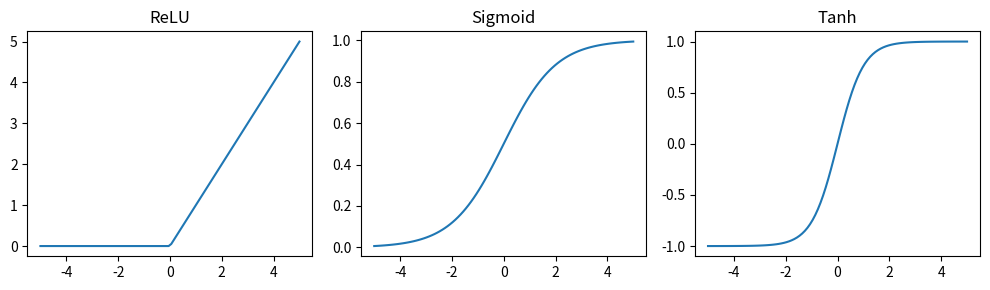

Reproduce this figure in Python.
import numpy as np
import matplotlib.pyplot as plt
np.random.seed(42)

def conv2d(image, kernel, stride=1, padding=0):
    """2D convolution from scratch.
    
    Args:
        image: (H, W) input
        kernel: (kH, kW) filter
        stride: step size
        padding: zero padding
    """
    if padding > 0:
        image = np.pad(image, padding, mode='constant')
    
    H, W = image.shape
    kH, kW = kernel.shape
    
    out_H = (H - kH) // stride + 1
    out_W = (W - kW) // stride + 1
    
    output = np.zeros((out_H, out_W))
    
    for i in range(out_H):
        for j in range(out_W):
            region = image[i*stride:i*stride+kH, j*stride:j*stride+kW]
            output[i, j] = np.sum(region * kernel)
    
    return output

# Example: Edge detection
image = np.array([
    [0, 0, 0, 0, 0],
    [0, 1, 1, 1, 0],
    [0, 1, 1, 1, 0],
    [0, 1, 1, 1, 0],
    [0, 0, 0, 0, 0]
], dtype=float)

# Sobel edge detector
sobel_x = np.array([[-1, 0, 1], [-2, 0, 2], [-1, 0, 1]])

edges = conv2d(image, sobel_x)
print('Edge detection result:')
print(edges)

def max_pool2d(x, pool_size=2):
    """Max pooling from scratch."""
    H, W = x.shape
    out_H = H // pool_size
    out_W = W // pool_size
    
    output = np.zeros((out_H, out_W))
    
    for i in range(out_H):
        for j in range(out_W):
            region = x[i*pool_size:(i+1)*pool_size, 
                      j*pool_size:(j+1)*pool_size]
            output[i, j] = np.max(region)
    
    return output

# Example
feature_map = np.array([
    [1, 3, 2, 4],
    [5, 6, 1, 2],
    [7, 2, 3, 1],
    [4, 5, 6, 8]
], dtype=float)

pooled = max_pool2d(feature_map, 2)
print('Max pooling 4x4 -> 2x2:')
print(pooled)

def relu(x):
    """ReLU: max(0, x)"""
    return np.maximum(0, x)

def sigmoid(x):
    """Sigmoid: 1 / (1 + e^-x)"""
    return 1 / (1 + np.exp(-np.clip(x, -500, 500)))

def softmax(x):
    """Softmax for classification."""
    x_shifted = x - np.max(x)
    exp_x = np.exp(x_shifted)
    return exp_x / np.sum(exp_x)

# Visualization
x = np.linspace(-5, 5, 100)
plt.figure(figsize=(10, 3))
plt.subplot(131); plt.plot(x, relu(x)); plt.title('ReLU')
plt.subplot(132); plt.plot(x, sigmoid(x)); plt.title('Sigmoid')
plt.subplot(133); plt.plot(x, np.tanh(x)); plt.title('Tanh')
plt.tight_layout()
plt.show()

class SimpleCNN:
    """Minimal CNN for understanding."""
    
    def __init__(self):
        # Learnable filters (normally random init)
        self.conv1_filters = np.random.randn(4, 3, 3) * 0.1
        self.fc_weights = None  # Set after first forward
    
    def forward(self, x):
        """Forward pass: Conv -> ReLU -> Pool -> FC."""
        
        # Conv layer (4 filters)
        conv_out = []
        for f in self.conv1_filters:
            conv_out.append(conv2d(x, f, padding=1))
        conv_out = np.stack(conv_out)  # (4, H, W)
        
        # ReLU
        relu_out = relu(conv_out)
        
        # Max pooling
        pool_out = []
        for fm in relu_out:
            pool_out.append(max_pool2d(fm, 2))
        pool_out = np.stack(pool_out)
        
        # Flatten
        flat = pool_out.flatten()
        
        # FC layer (init if needed)
        if self.fc_weights is None:
            self.fc_weights = np.random.randn(flat.shape[0], 10) * 0.1
        
        # Output logits
        logits = flat @ self.fc_weights
        probs = softmax(logits)
        
        return probs

# Test
cnn = SimpleCNN()
dummy_image = np.random.randn(28, 28)
probs = cnn.forward(dummy_image)
print(f'Output probabilities: {probs}')
print(f'Predicted class: {np.argmax(probs)}')

def compute_metrics(y_true, y_pred):
    """Compute classification metrics.
    
    Returns:
        accuracy, precision, recall, specificity, f1
    """
    TP = np.sum((y_true == 1) & (y_pred == 1))
    TN = np.sum((y_true == 0) & (y_pred == 0))
    FP = np.sum((y_true == 0) & (y_pred == 1))
    FN = np.sum((y_true == 1) & (y_pred == 0))
    
    accuracy = (TP + TN) / (TP + TN + FP + FN)
    precision = TP / (TP + FP) if (TP + FP) > 0 else 0
    recall = TP / (TP + FN) if (TP + FN) > 0 else 0  # Sensitivity
    specificity = TN / (TN + FP) if (TN + FP) > 0 else 0
    f1 = 2 * precision * recall / (precision + recall) if (precision + recall) > 0 else 0
    
    return {
        'accuracy': accuracy,
        'precision': precision,
        'recall': recall,
        'specificity': specificity,
        'f1': f1
    }

# Example
y_true = np.array([1, 1, 1, 0, 0, 0, 1, 0, 1, 0])
y_pred = np.array([1, 0, 1, 0, 0, 1, 1, 0, 1, 0])

metrics = compute_metrics(y_true, y_pred)
for name, value in metrics.items():
    print(f'{name}: {value:.3f}')